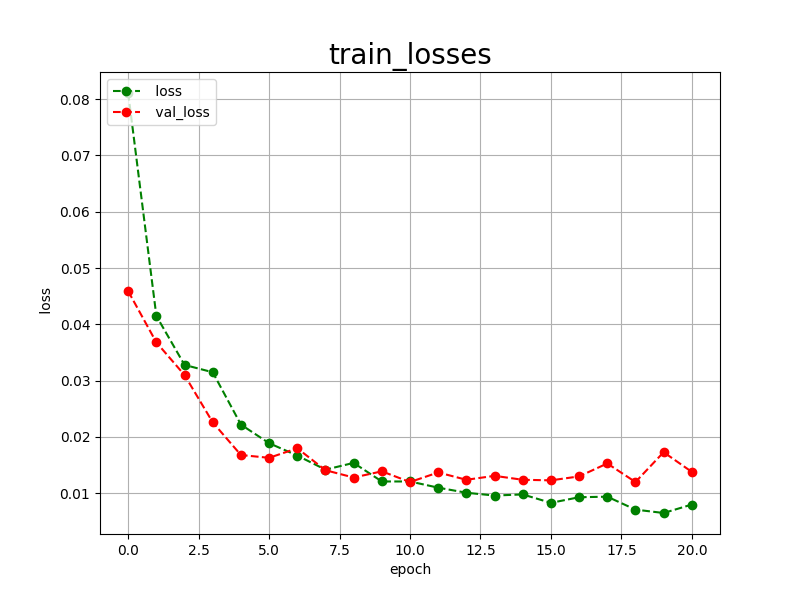

Source data for this figure (header and first rows):
epoch, loss, val_loss
0, 0.0811, 0.0459
1, 0.0415, 0.0368
2, 0.0328, 0.0310
3, 0.0315, 0.0226
4, 0.0222, 0.0168
5, 0.0189, 0.0163
6, 0.0167, 0.0180
7, 0.0142, 0.0141
8, 0.0154, 0.0128
9, 0.0121, 0.0139
10, 0.0121, 0.0120
11, 0.0110, 0.0137
12, 0.0101, 0.0124
13, 0.0096, 0.0131
14, 0.0098, 0.0124
15, 0.0083, 0.0123
16, 0.0093, 0.0130
17, 0.0094, 0.0153
18, 0.0071, 0.0120
19, 0.0065, 0.0173
20, 0.0080, 0.0138
